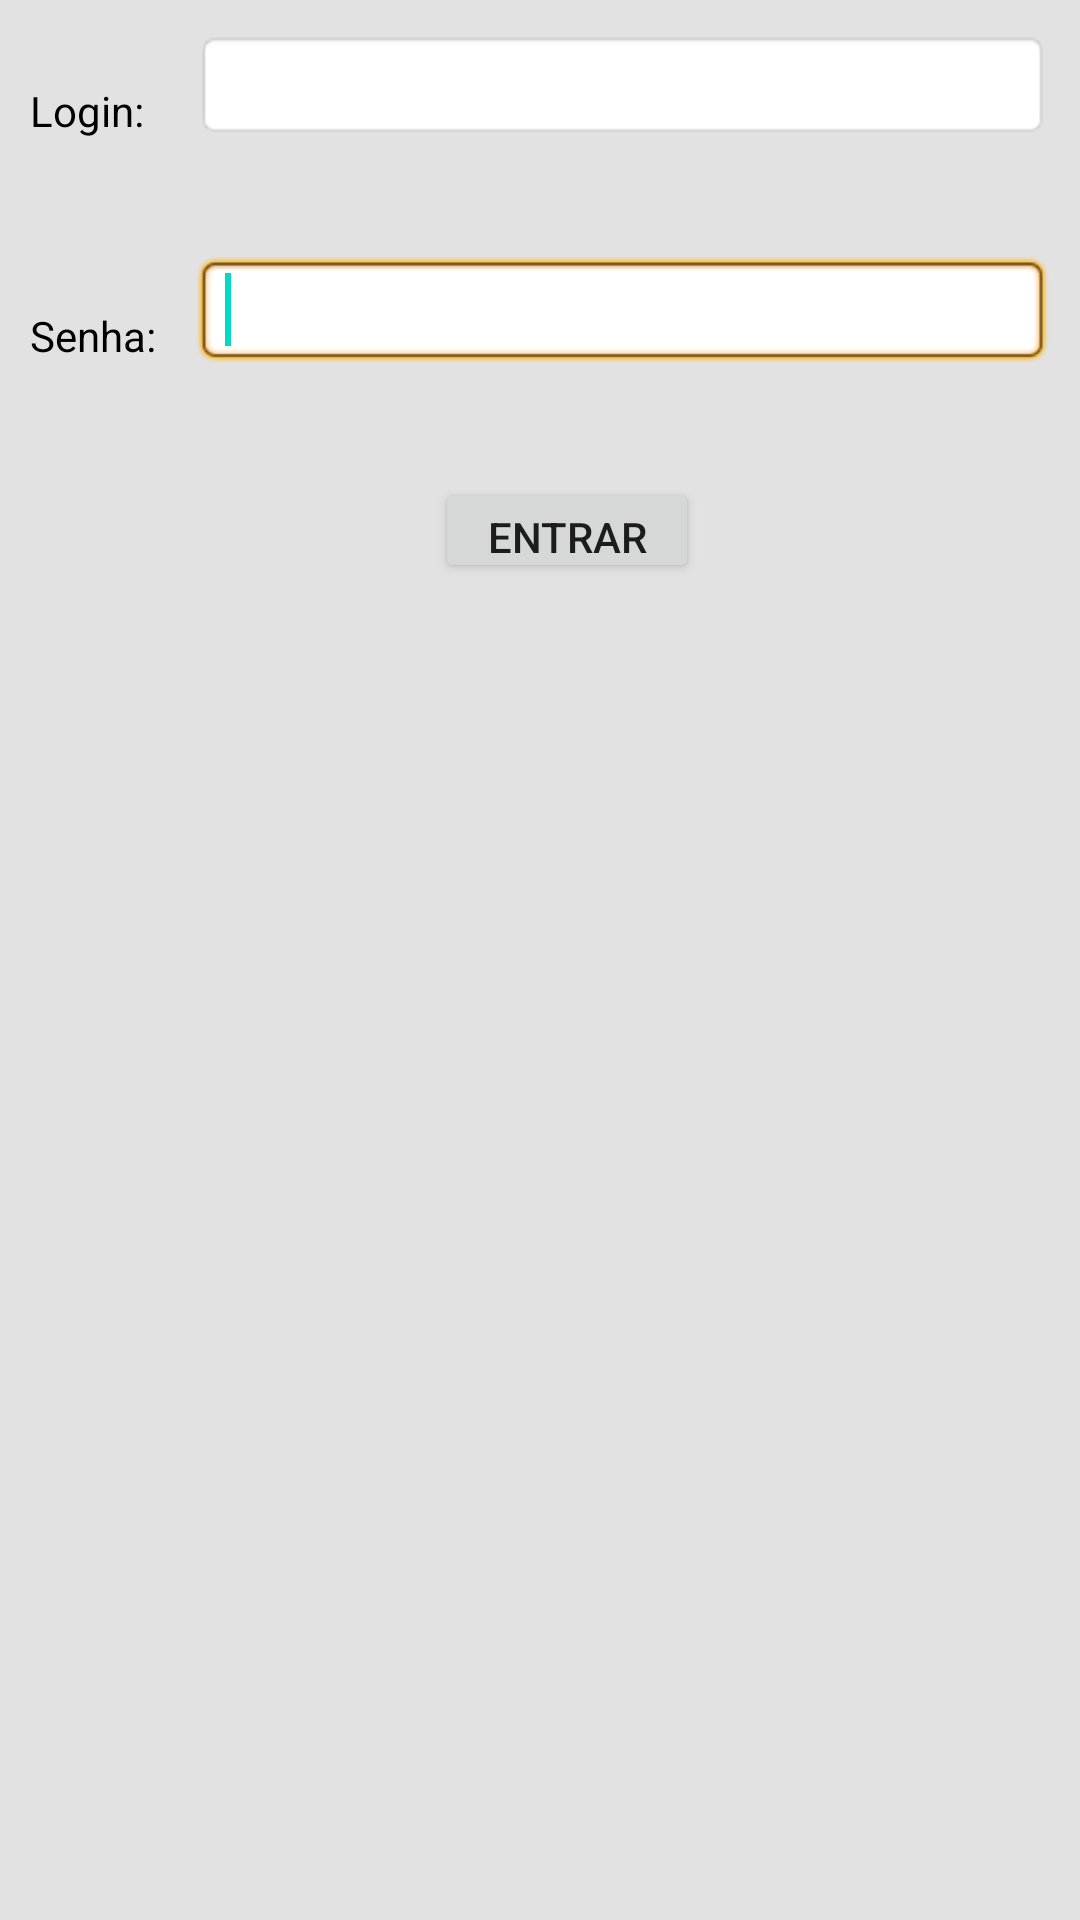

Layout XML and referenced resources for this Android screen:
<!-- AndroidManifest.xml: fallback theme Theme.MaterialComponents.DayNight.NoActionBar -->
<!-- res/layout/activity_main.xml -->
<?xml version="1.0" encoding="utf-8"?>
<RelativeLayout xmlns:android="http://schemas.android.com/apk/res/android"
    android:layout_width="match_parent"
    android:layout_height="match_parent"
    android:padding="10dip"
    android:background="@color/varBkg"
    >
    <TextView
        android:id="@+id/txtLogin"
        android:layout_width="55dip"
        android:layout_height="wrap_content"
        android:layout_alignBottom="@+id/loginBox"
        android:layout_alignParentLeft="true"
        android:text="@string/login"
        android:textColor="#000000" />
    <EditText
        android:id="@+id/loginBox"
        android:layout_width="fill_parent"
        android:layout_height="wrap_content"
        android:inputType="text"
        android:background="@android:drawable/editbox_background"
        android:textColor="#000000" 
        android:layout_toRightOf="@id/txtLogin"
         />


    <TextView
        android:id="@+id/txtSenha"
        android:layout_width="55dip"
        android:layout_height="wrap_content"
        android:layout_alignParentLeft="true"
        android:layout_below="@+id/txtLogin"
        android:layout_marginTop="56dp"
        android:text="@string/senha"
        android:textColor="#000000" />

    <EditText
        android:id="@+id/pwdBox"
        android:layout_width="fill_parent"
        android:layout_height="wrap_content"
        android:layout_alignBottom="@+id/txtSenha"
        android:layout_toRightOf="@+id/txtSenha"
        android:background="@android:drawable/editbox_background"
        android:ems="10"
        android:inputType="textPassword"
        android:paddingLeft="10dp"
        android:textColor="#000000" >

        <requestFocus />
    </EditText>

    <Button
        android:id="@+id/btnEntrar"
        android:layout_width="wrap_content"
        android:layout_height="35dp"
        android:layout_alignLeft="@+id/pwdBox"
        android:layout_below="@+id/pwdBox"
        android:layout_marginLeft="80dp"
        android:layout_marginTop="38dp"
        android:onClick="onClick"
        android:text="Entrar" />
    
</RelativeLayout>
<!-- resources referenced by this layout -->
<resources>
  <color name="varBkg">#e2e2e2</color>
  <string name="login">Login:</string>
  <string name="senha">Senha:</string>
</resources>
